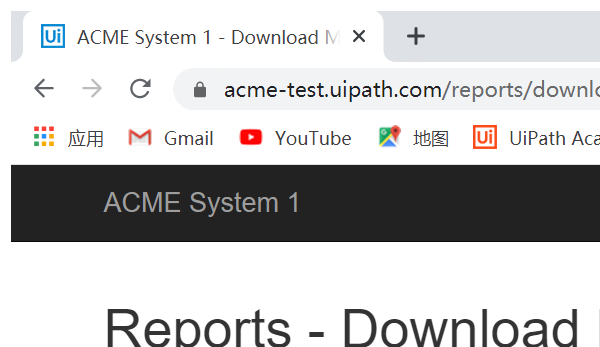
Task: Robotic Enterprise Framework
Workflow: UploadYearlyReport

Step 1: Attach Browser 'chrome.exe ACME' in window 'ACME System 1 - Download Monthly Report' (chrome.exe)

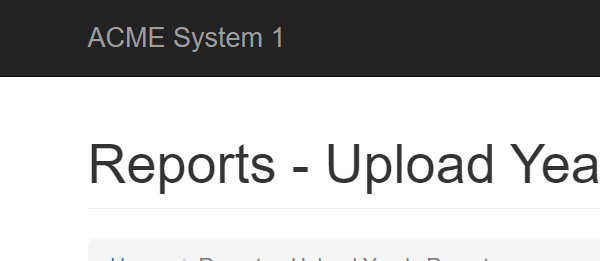
Step 2: Attach Browser 'chrome.exe ACME' in window 'ACME System 1 - Upload Yearly Report' (chrome.exe)

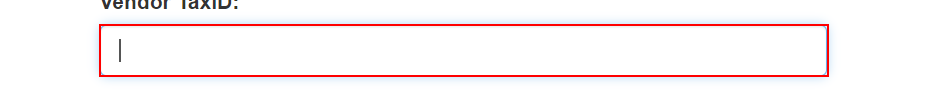
Step 3: Set Text 'INPUT  vendorTaxID' on the text box in window 'ACME System 1 - Upload Yearly Report' (chrome.exe)

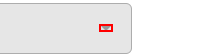
Step 4: click on the element

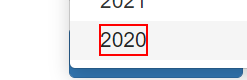
Step 5: click on the element

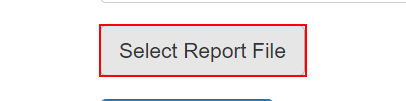
Step 6: click on the label 'Select Report *' in window 'ACME System 1 - Upload Yearly Report' (chrome.exe)

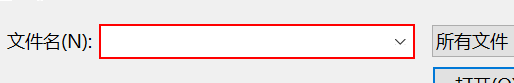
Step 7: type [in_ReportPath] in window '打开' (chrome.exe)

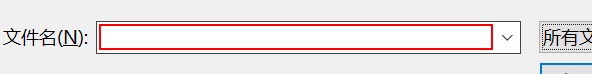
Step 8: click in window '打开' (chrome.exe)

Step 9: type [in_ReportPath] in window '打开' (chrome.exe) (same screen as step 8)

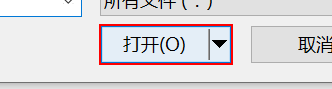
Step 10: click in window '打开' (chrome.exe)

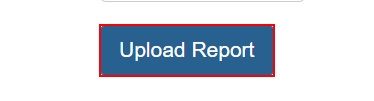
Step 11: click on the button in window 'ACME System 1 - Upload Yearly Report' (chrome.exe)

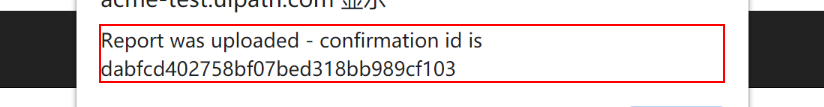
Step 12: get-text from the text 'Report was uploaded - confirmation id is *' in window 'ACME System 1 - Upload Yearly Report - Google Chrome' (chrome.exe)

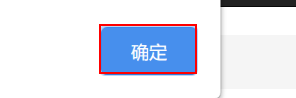
Step 13: click on the push button '确定' in window 'ACME System 1 - Upload Yearly Report - Google Chrome' (chrome.exe)
